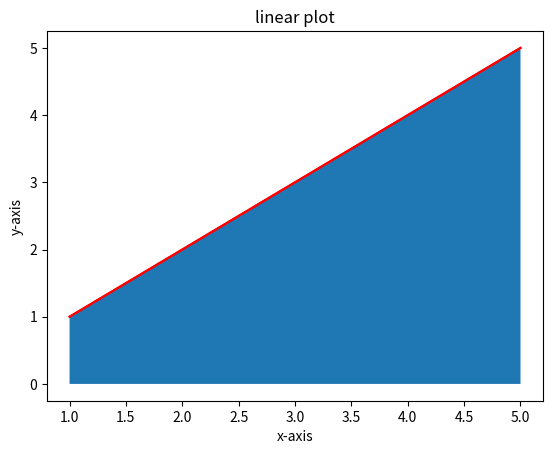

Write Python code to recreate this figure.
import matplotlib.pyplot as plt
x=[1,2,3,4,5]
y=[1,2,3,4,5]
plt.plot(x,y,color='r')
plt.title('linear plot')
plt.xlabel('x-axis')
plt.ylabel('y-axis')
plt.show()

import matplotlib.pyplot as plt
x=[1,2,3,4,5]
y=[1,2,3,4,5]
plt.plot(x,y,color='r')

plt.fill_between(x,y)

plt.title('linear plot')
plt.xlabel('x-axis')
plt.ylabel('y-axis')
plt.show()

